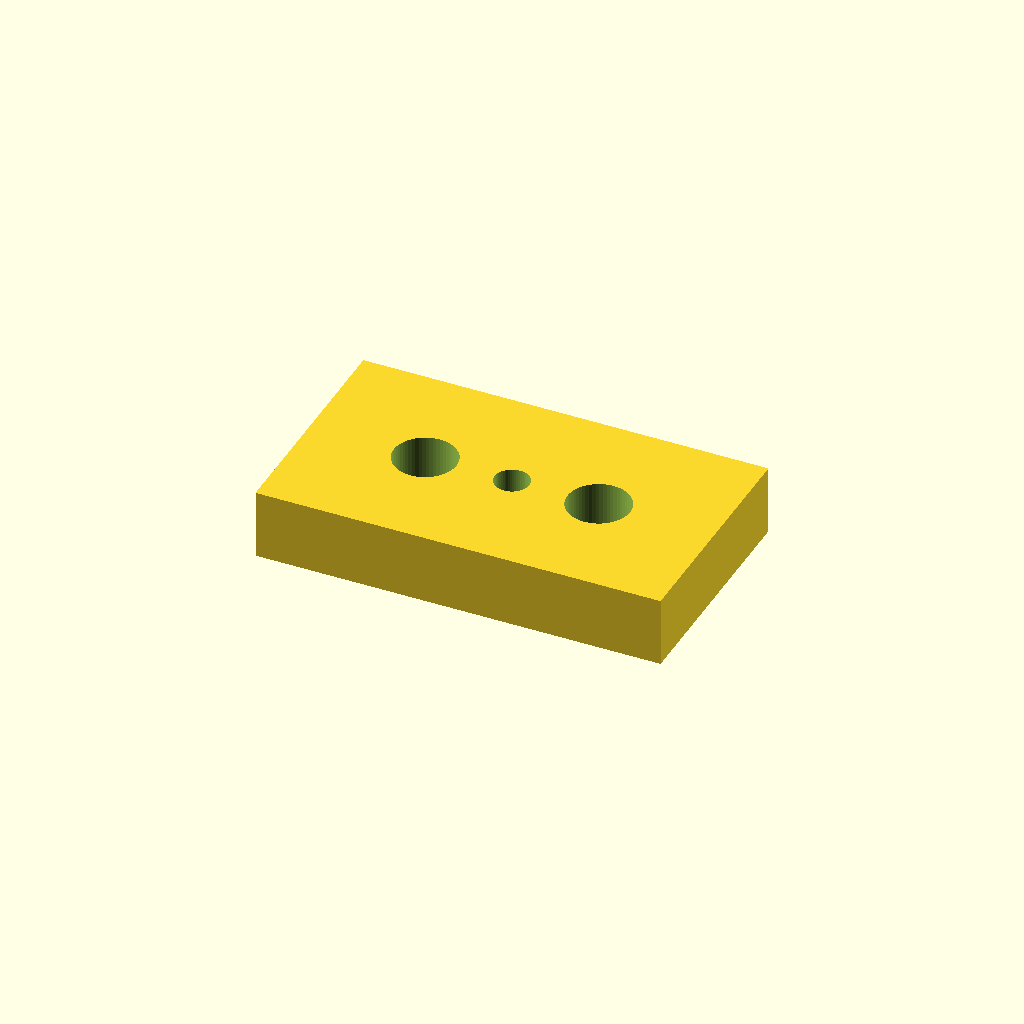
Cell 1: rendered with the file's own defaults.
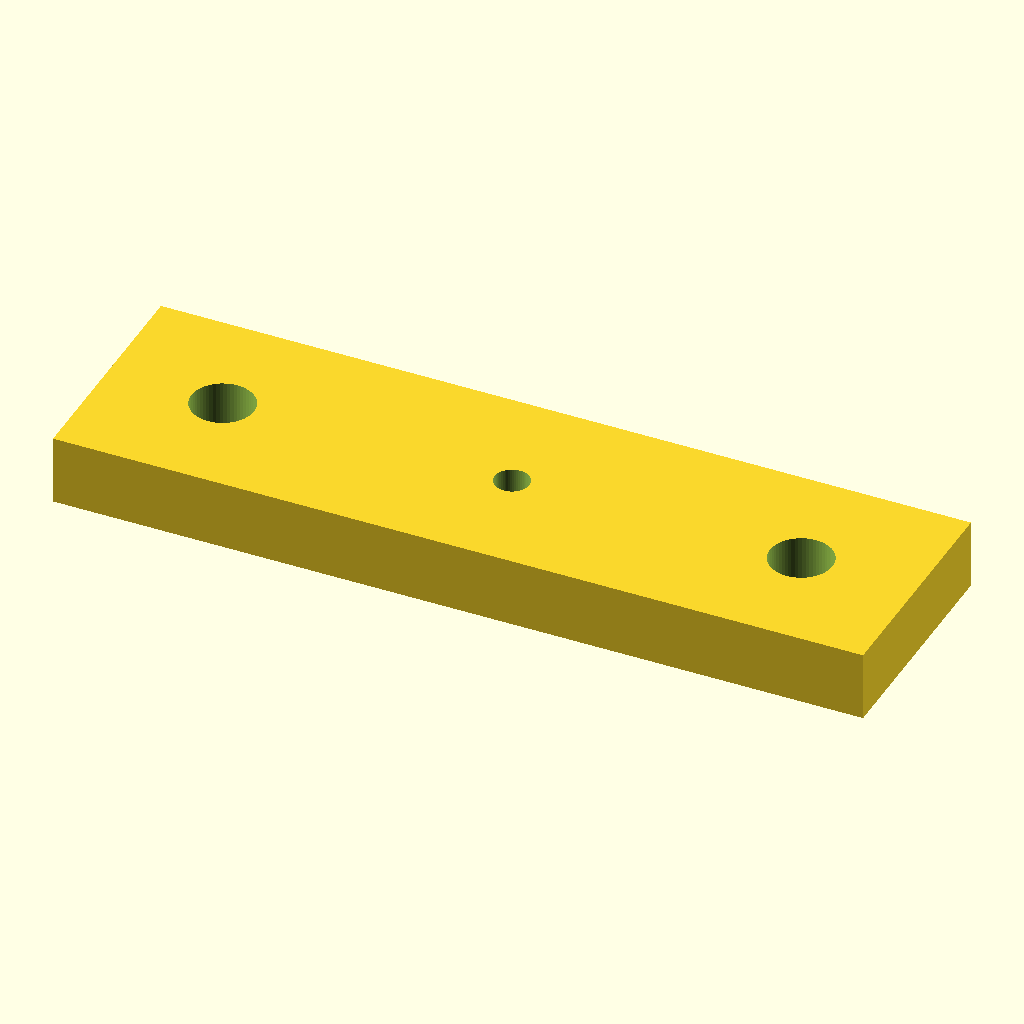
Cell 2: plate_l = 70 (everything else at default).
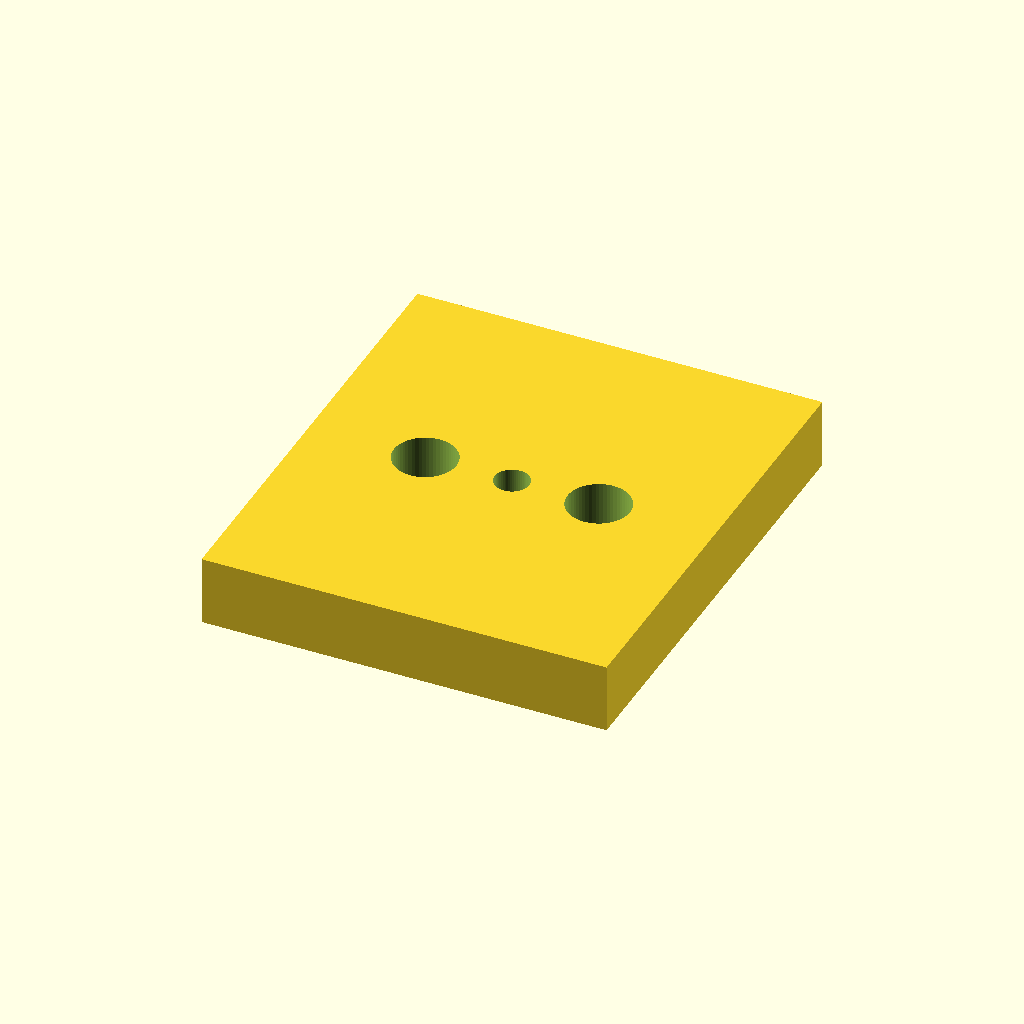
Cell 3: plate_w = 40 (everything else at default).
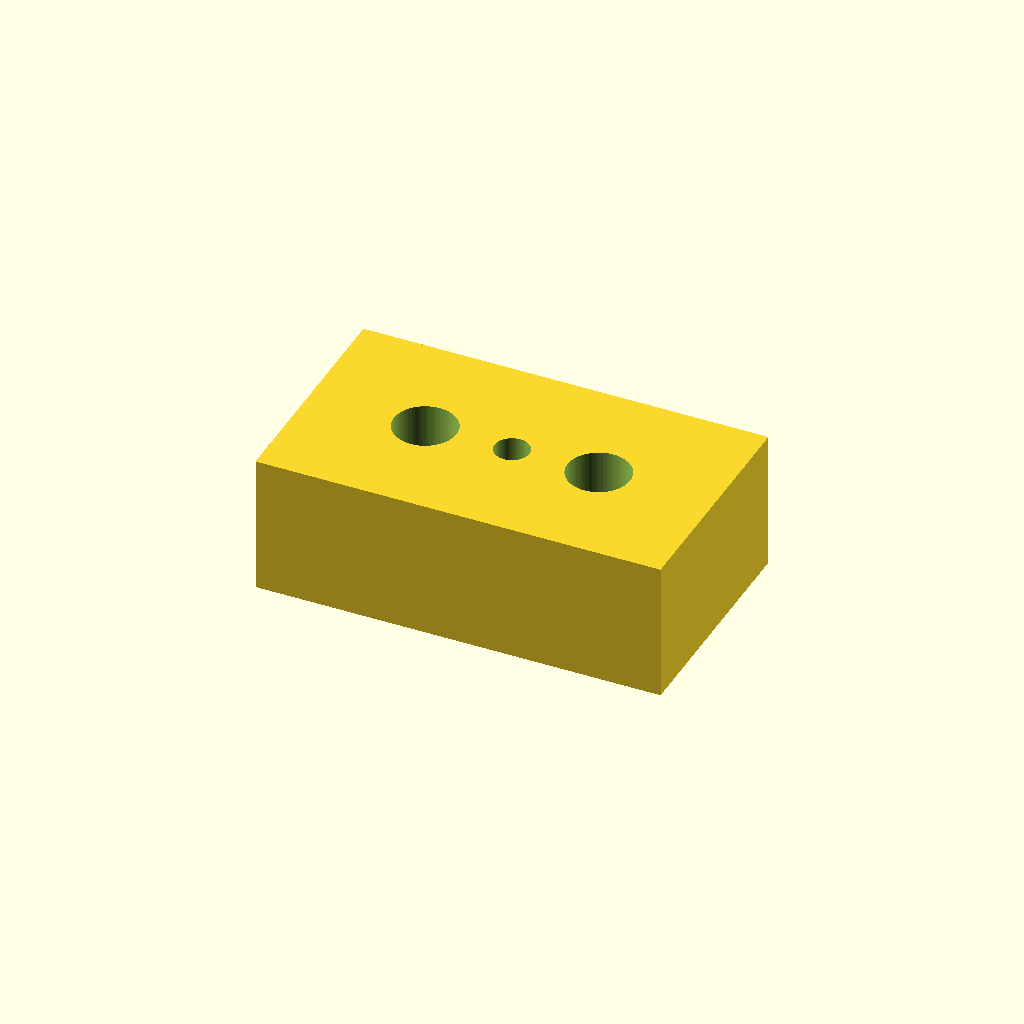
Cell 4: plate_t = 12 (everything else at default).
All cells are drawn from one camera (rotation 55°, 0°, 25°, orthographic, colour scheme Cornfield), so only the parameter changes between them.
OpenSCAD source file optional_data/data/parts/part_0538.scad:
// Rod-end mounting plate.
$fn = 60;
eps = 0.02;
plate_l = 35;
plate_w = 20;
plate_t = 6;
bore_d = 3;
difference() {
    cube([plate_l, plate_w, plate_t], center = true);
    translate([0, 0, -plate_t / 2 - eps]) cylinder(d = bore_d, h = plate_t + 2 * eps);
    for (x = [-plate_l / 2 + 10, plate_l / 2 - 10])
        translate([x, 0, -plate_t / 2 - eps]) cylinder(d = 5.4, h = plate_t + 2 * eps);
}
Customizer parameters (derived from the source; name, type, default, range or options):
eps: number, default 0.02
plate_l: number, default 35
plate_w: number, default 20
plate_t: number, default 6
bore_d: number, default 3
